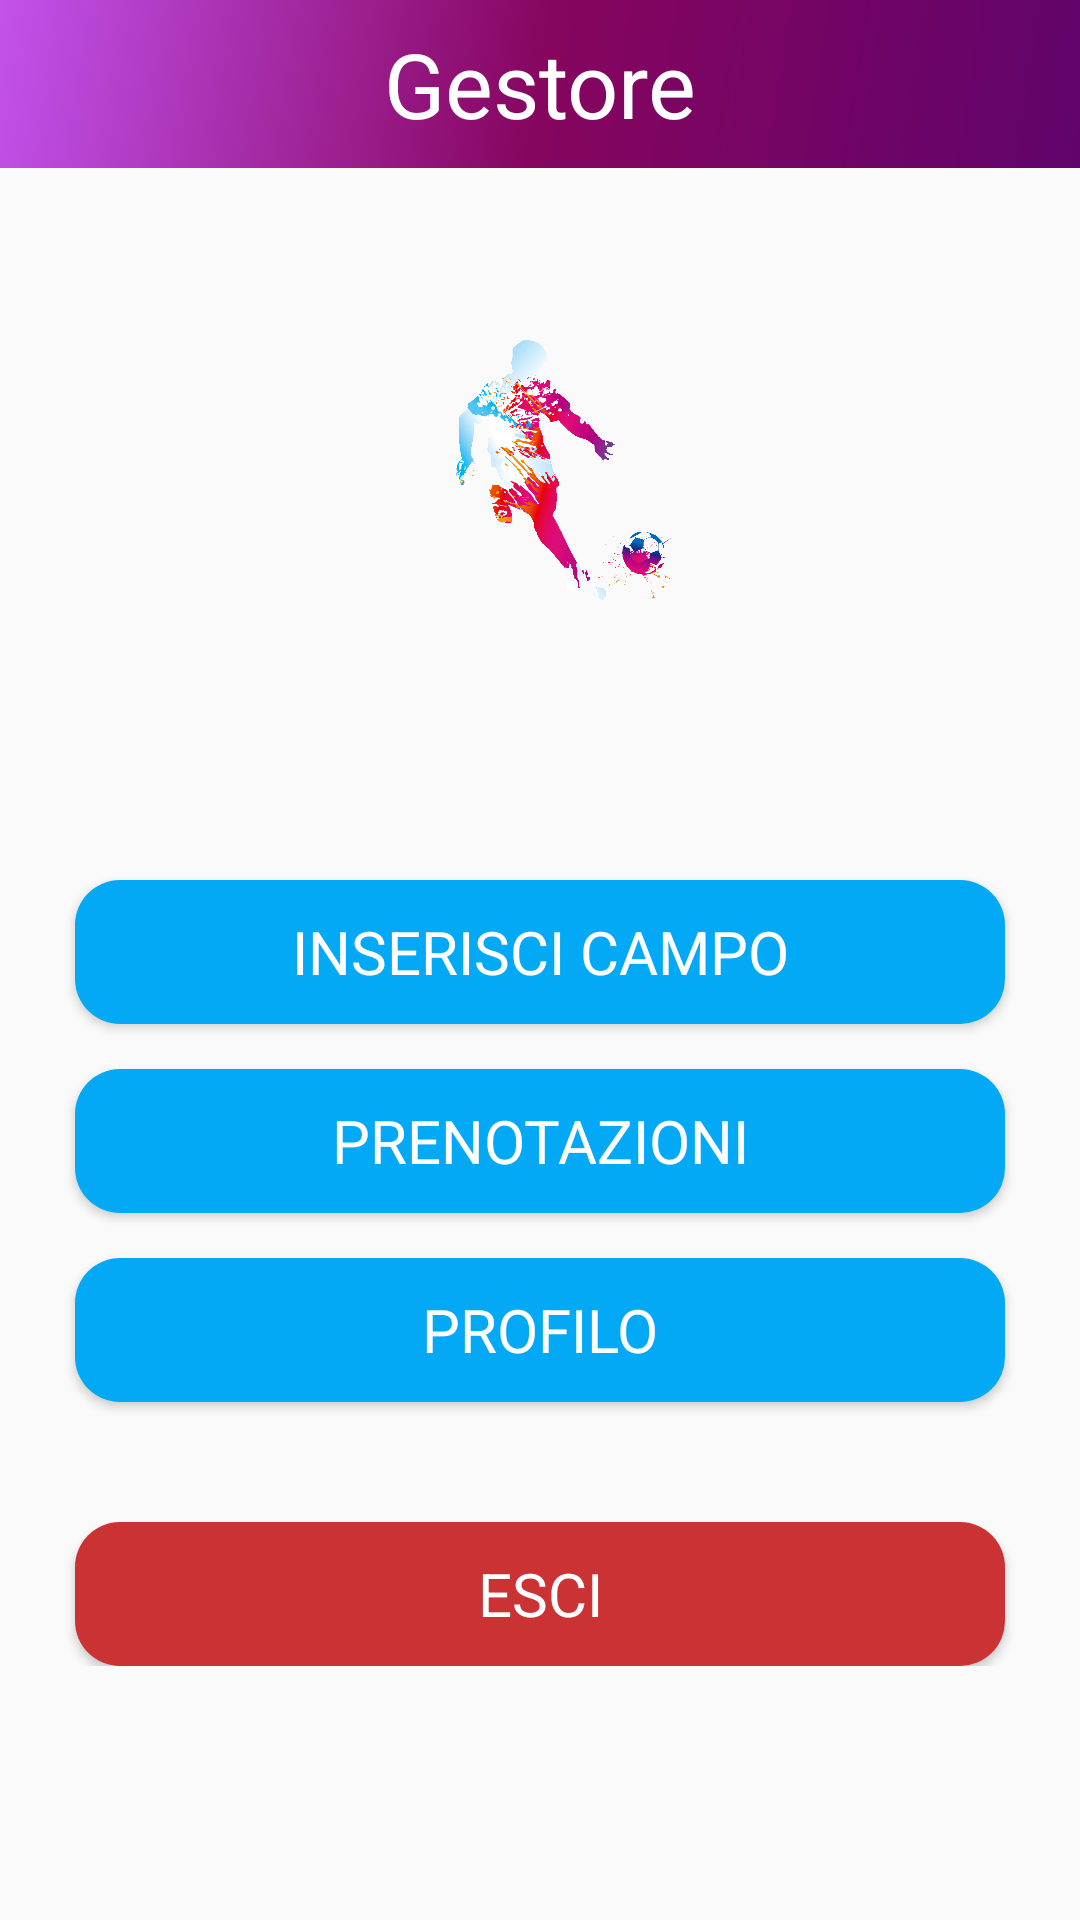

Reconstruct the res/layout file that produces this screen, plus the resources it refers to.
<!-- AndroidManifest.xml: application theme AppTheme -->
<!-- res/layout/activity_gestore.xml -->
<?xml version="1.0" encoding="utf-8"?>
<LinearLayout xmlns:android="http://schemas.android.com/apk/res/android"
    xmlns:app="http://schemas.android.com/apk/res-auto"
    xmlns:tools="http://schemas.android.com/tools"
    android:layout_width="match_parent"
    android:layout_height="match_parent"
    tools:context=".Gestore">


    <LinearLayout
        android:layout_width="match_parent"
        android:layout_height="match_parent"
        android:orientation="vertical">

        <androidx.appcompat.widget.Toolbar
            android:layout_width="match_parent"
            android:layout_height="wrap_content"
            android:id="@+id/toolbar"
            android:background="@drawable/side_nav_bar"
            app:titleTextColor="@color/bianco"

            >
            <TextView
                android:layout_width="wrap_content"
                android:layout_height="wrap_content"
                android:text="Gestore"
                app:fontFamily="@font/bungee"
                android:textSize="30dp"
                android:textColor="@color/bianco"
                android:layout_gravity="center"
                android:id="@+id/toolbar_title" />
        </androidx.appcompat.widget.Toolbar>

        <ScrollView
            android:layout_width="match_parent"
            android:layout_height="match_parent">


            <LinearLayout
                android:layout_width="match_parent"
                android:layout_height="wrap_content"
                android:orientation="vertical"
                android:padding="10dp">

                <ImageView
                    android:id="@+id/imageView2"
                    android:layout_width="wrap_content"
                    android:layout_height="112dp"
                    android:layout_marginTop="30dp"
                    android:src="@drawable/calciatore2" />

                <Space
                    android:layout_width="match_parent"
                    android:layout_height="25dp" />

                <TextView
                    android:id="@+id/nome_gestore"
                    android:layout_width="match_parent"
                    android:layout_height="wrap_content"
                    android:text=""
                    android:textAlignment="center"
                    android:textColor="@color/nero"
                    android:textSize="30dp"
                    android:textStyle="bold"
                    app:fontFamily="@font/bungee" />

                <Space
                    android:layout_width="match_parent"
                    android:layout_height="20dp" />

                <Button
                    android:id="@+id/gestore_inserisci_campo"
                    android:layout_width="match_parent"
                    android:layout_height="wrap_content"
                    android:background="@drawable/textbox"
                    android:layout_marginLeft="15dp"
                    android:layout_marginRight="15dp"
                    android:text="INSERISCI CAMPO"
                    app:fontFamily="@font/bungee"
                    android:textSize="20sp"
                    android:textColor="#fff" />

                <Space
                    android:layout_width="wrap_content"
                    android:layout_height="15dp">

                </Space>

                <Button
                    android:id="@+id/gestore_calendario"
                    android:layout_width="match_parent"
                    android:layout_height="wrap_content"
                    android:background="@drawable/textbox"
                    android:layout_marginLeft="15dp"
                    android:layout_marginRight="15dp"
                    android:text="PRENOTAZIONI"
                    app:fontFamily="@font/bungee"
                    android:textSize="20sp"
                    android:textColor="#fff" />

                <Space
                    android:layout_width="wrap_content"
                    android:layout_height="15dp">
                </Space>
                <Button
                    android:id="@+id/gestore_profilo"
                    android:layout_width="match_parent"
                    android:layout_height="wrap_content"
                    android:background="@drawable/textbox"
                    android:layout_marginLeft="15dp"
                    android:layout_marginRight="15dp"
                    android:text="PROFILO"
                    app:fontFamily="@font/bungee"
                    android:textSize="20sp"
                    android:textColor="#fff" />



                <Space
                    android:layout_width="wrap_content"
                    android:layout_height="40dp">

                </Space>

                <Button
                    android:id="@+id/gestore_esci"
                    android:layout_width="match_parent"
                    android:layout_height="wrap_content"
                    android:background="@drawable/textbox"
                    android:backgroundTint="@color/rosso"
                    android:layout_marginLeft="15dp"
                    android:layout_marginRight="15dp"
                    android:text="  ESCI  "
                    app:fontFamily="@font/bungee"
                    android:textSize="20sp"
                    android:textColor="#fff" />





            </LinearLayout>
        </ScrollView>
    </LinearLayout>
</LinearLayout>
<!-- resources referenced by this layout -->
<resources>
  <color name="bianco">#FFFF</color>
  <color name="nero">#000</color>
  <color name="rosso">#cb3234</color>
  <!-- drawable calciatore2: png bitmap (drawable, 161989 bytes) -->
  <!-- drawable side_nav_bar (drawable) -->
  <shape xmlns:android="http://schemas.android.com/apk/res/android"
      android:shape="rectangle">
  
      <gradient
          android:angle="135"
          android:centerColor="#86055f"
          android:endColor="#c352ec"
          android:startColor="#60046c"
          android:type="linear"
          />
  
  </shape>
  <!-- drawable textbox (drawable) -->
  <?xml version="1.0" encoding="utf-8"?>
  <shape xmlns:android = "http://schemas.android.com/apk/res/android"
      android:shape = "rectangle">
      <solid android:color="@color/colorPrimaryDark" />
      <corners
          android:radius="15dp"/>
  </shape>
  <style name="AppTheme" parent="Theme.AppCompat.Light.NoActionBar">
          
          <item name="colorPrimary">@color/colorPrimary</item>
          <item name="colorPrimaryDark">@color/colorPrimaryDark</item>
          <item name="colorAccent">@color/colorAccent</item>
      </style>
  <color name="colorPrimaryDark">#03A9F4</color>
  <color name="colorPrimary">#008577</color>
  <color name="colorAccent">#03A9F4</color>
</resources>
